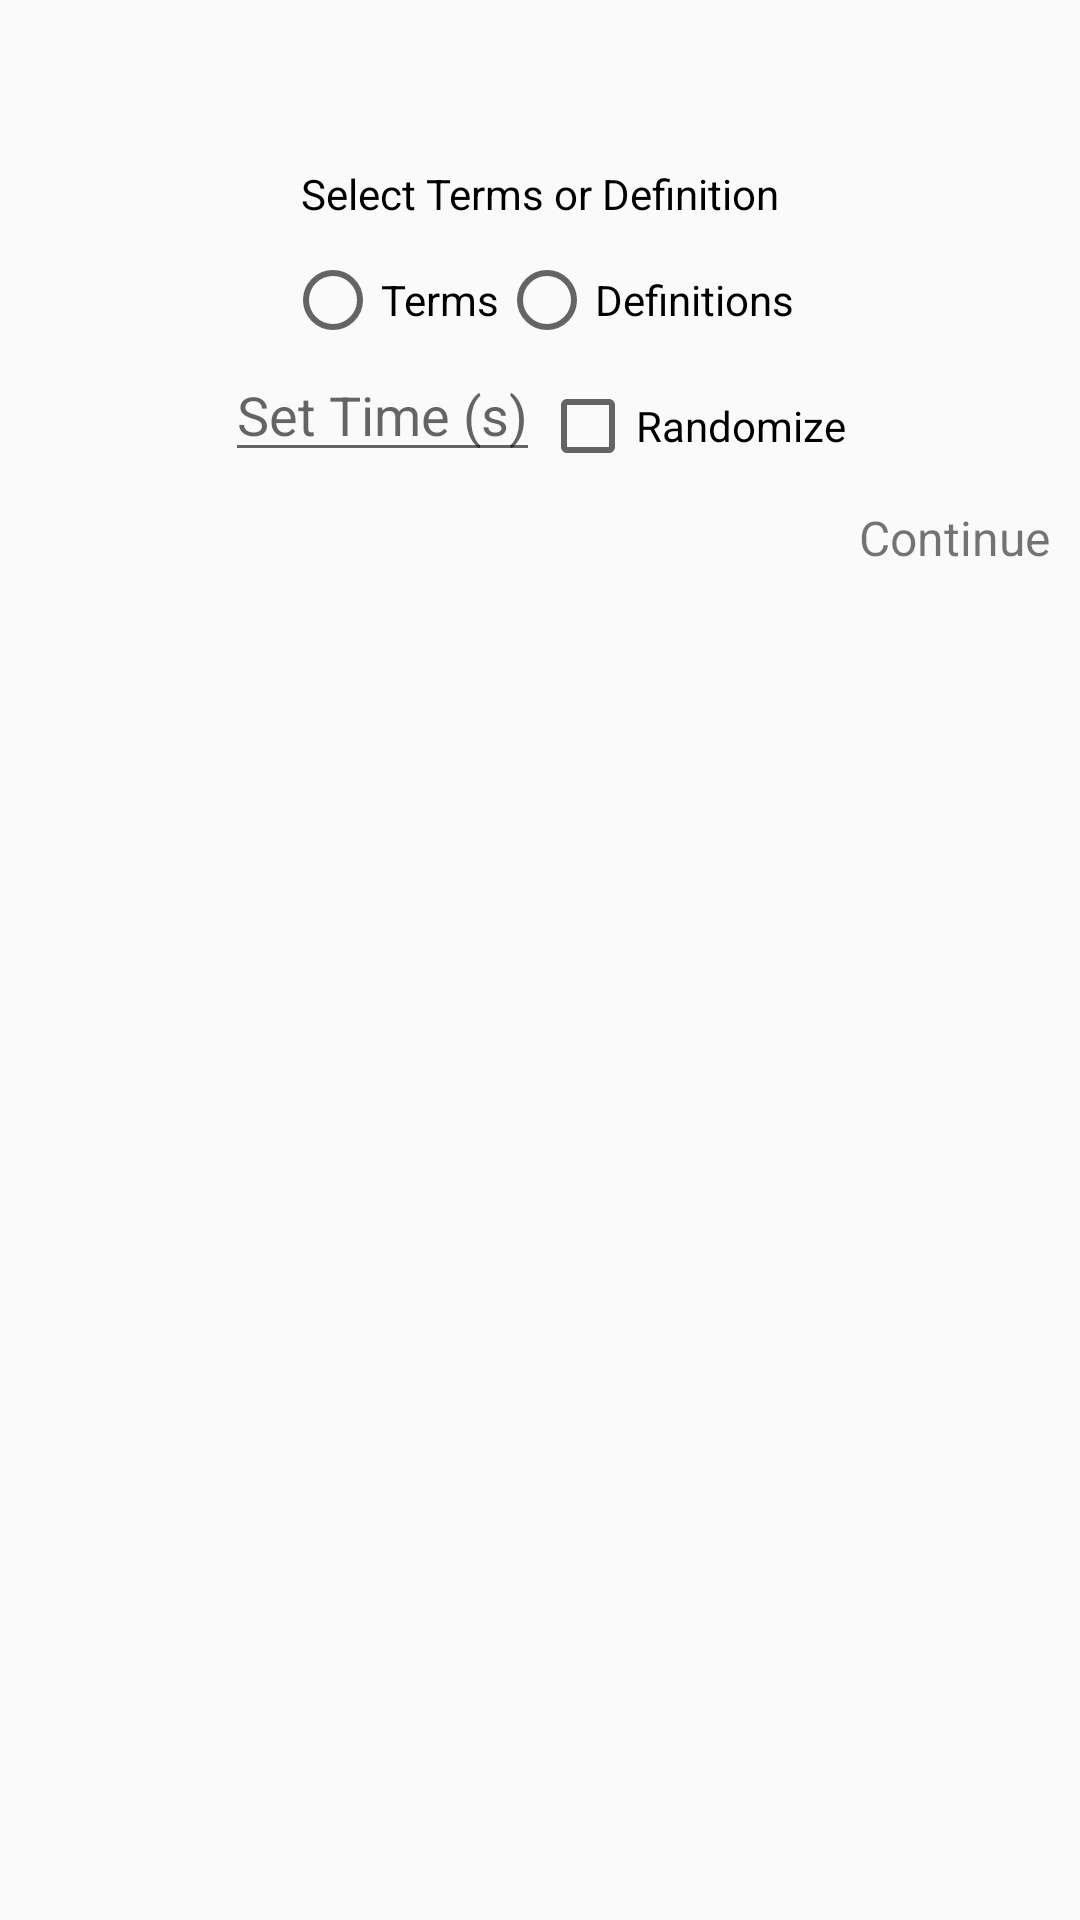

Produce the Android XML layout that renders to this screen, including the resource entries it uses.
<!-- AndroidManifest.xml: application theme AppTheme -->
<!-- res/layout/dialog_custom_setting.xml -->
<?xml version="1.0" encoding="utf-8"?>
<RelativeLayout
    xmlns:android="http://schemas.android.com/apk/res/android"
    android:layout_width="match_parent"
    android:layout_height="match_parent">

    <RelativeLayout
        android:layout_width="match_parent"
        android:layout_height="200dp"
        android:padding="10dp">

        <ImageView
            android:id="@+id/cancelImageView"
            android:layout_width="wrap_content"
            android:layout_height="wrap_content"
            android:layout_alignParentTop="true"
            android:layout_alignParentLeft="true"
            android:src="@drawable/ic_cancel"/>

        <RelativeLayout
            android:layout_above="@id/radioGroup"
            android:layout_width="match_parent"
            android:layout_height="match_parent"
            android:padding="10dp">
            <TextView
                android:layout_width="wrap_content"
                android:layout_height="wrap_content"
                android:layout_alignParentBottom="true"
                android:layout_centerHorizontal="true"
                android:text="Select Terms or Definition"
                android:textColor="@color/black"/>

        </RelativeLayout>

        <RadioGroup
            android:id="@+id/radioGroup"
            android:layout_width="wrap_content"
            android:layout_height="wrap_content"
            android:layout_centerHorizontal="true"
            android:layout_centerVertical="true"
            android:orientation="horizontal">

            <RadioButton
                android:id="@+id/termRadioButton"
                android:layout_width="wrap_content"
                android:layout_height="wrap_content"
                android:text="Terms" />

            <RadioButton
                android:id="@+id/defRadioButton"
                android:layout_width="wrap_content"
                android:layout_height="wrap_content"
                android:text="Definitions" />

        </RadioGroup>

        <TextView
            android:id="@+id/continueTextView"
            android:layout_width="wrap_content"
            android:layout_height="wrap_content"
            android:layout_alignParentBottom="true"
            android:layout_alignParentRight="true"
            android:text="Continue"
            android:textSize="16dp"/>

        <RelativeLayout
            android:layout_below="@+id/radioGroup"
            android:layout_width="match_parent"
            android:layout_height="wrap_content">

            <RelativeLayout
                android:layout_centerInParent="true"
                android:layout_width="wrap_content"
                android:layout_height="wrap_content"
                android:id="@+id/relmid"></RelativeLayout>

            <EditText
                android:id="@+id/timerEditText"
                android:layout_width="wrap_content"
                android:layout_height="wrap_content"
                android:layout_toLeftOf="@id/relmid"
                android:hint="Set Time (s)"
                android:inputType="number" />

            <CheckBox
                android:id="@+id/randomizeCheckbox"
                android:layout_marginTop="10dp"
                android:layout_width="wrap_content"
                android:layout_height="wrap_content"
                android:layout_toRightOf="@+id/relmid"
                android:text="Randomize"/>

        </RelativeLayout>

    </RelativeLayout>

</RelativeLayout>
<!-- resources referenced by this layout -->
<resources>
  <color name="black">#000000</color>
  <style name="AppTheme" parent="Theme.AppCompat.Light.NoActionBar">
          
          <item name="colorPrimary">@color/colorPrimary</item>
          <item name="colorPrimaryDark">@color/colorPrimaryDark</item>
          <item name="colorAccent">@color/colorAccent</item>
      </style>
  <color name="colorPrimary">#3F51B5</color>
  <color name="colorPrimaryDark">#303F9F</color>
  <color name="colorAccent">#FF4081</color>
</resources>
